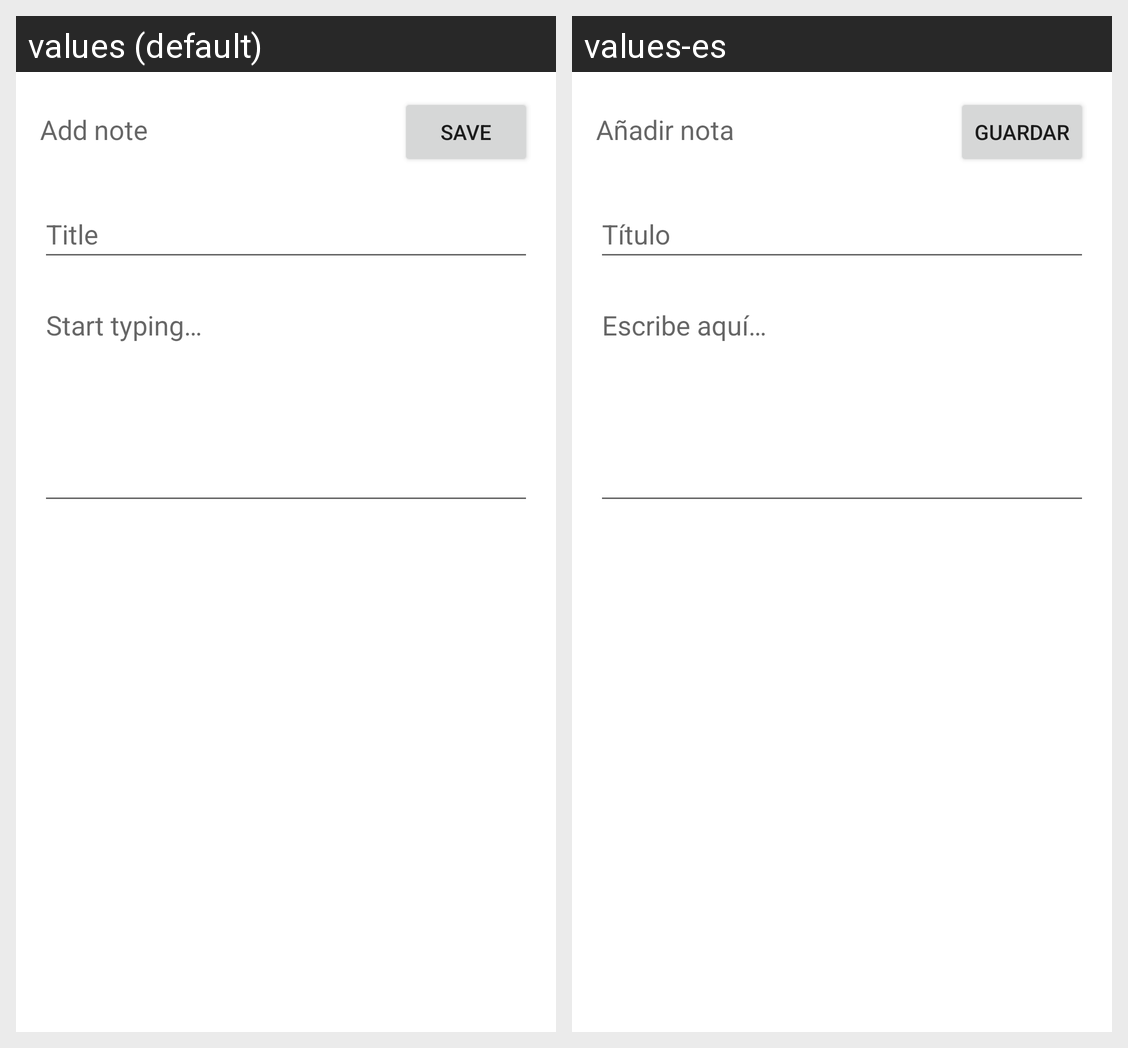

The Android screen above is rendered under two locales of the same app. Produce the string resources it draws, with the default and per-locale values.
Android screen res/layout/fragment_add_note.xml rendered under 2 locales, left to right: values (default), values-es. Device: Nexus 5 (rendered at 1080×1920; each locale shown at half size, 540×960, under a caption strip naming it); theme Theme.MileageApp.
Strings drawn on this screen, with the default value and each locale's value (text and hints the layout hard-codes, and strings that could not be matched under every locale, appear in the picture but are not listed):

add_note
  values: Add note
  values-es: Añadir nota

save_button
  values: Save
  values-es: Guardar

title_hint
  values: Title
  values-es: Título

content_hint
  values: Start typing…
  values-es: Escribe aquí…
